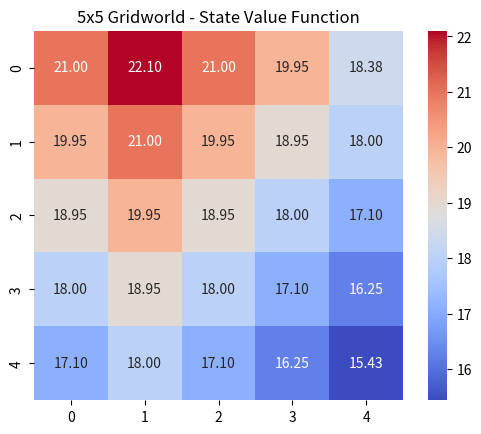

This chart was generated by the following Python code:
import numpy as np
import seaborn as sns
import matplotlib.pyplot as plt
from scipy.optimize import fsolve


"""
# Notes
1. discount (gamma) =0.95
2. policy: probability of moving in any of the four directions = 0.25
3. Any action at blue => +5 reward => jump to 17
4. Any action at green => +2.5 reward => jump to 17 or 24 square with probability 0.5

# Objectives
(section 1): Estimate the value function for each of the states (v)
1. Solve the system of Bellman equations explicitly              => needs a fix
2. Iterative policy evaluation                                  
3. value iteration.                                              => needs a fix
Which states have the highest value? Does this surprise you?

(section 2):  Determine the optimal policy for the gridworld problem (pi)
1. explicitly solving the Bellman optimality equation
2. using policy iteration with iterative policy evaluation 
3. policy improvement with value iteration.
"""


class ValueAgent:
    """
    State numbers:
    0   1   2   3   4
    5   6   7   8   9
    10  11  12  13  14
    15  16  17  18  19
    20  21  22  23  24
    """
    def __init__(self):
        self.discount = 0.95
        self.value_function = None

    def visualize_results(self):
        plt.figure()
        sns.heatmap(self.value_function.reshape((5,5)), cmap='coolwarm', annot=True, fmt='.2f', square=True)
        plt.title("5x5 Gridworld - State Value Function")
        plt.show()

    def explicit(self, g=0.95):  # todo: this gives wrong outputs. fix
        """
        This method depends on solving a system of non-linear equations whose results depend on a set of initial values.
        As a result, there is a chance that the solver of the equations gets stuck in a local optima while finding the
        solution.
        """
        def equations(p):
            v1, v2, v3, v4, v5, v6, v7, v8, v9, v10, v11, v12, v13, v14, v15, v16, v17, v18, v19, v20, v21, v22, v23, v24, v25 = p
            eq1 = max(-0.5 + g * v1, g * v6, -0.5 + g * v1, g * v2)
            eq2 = 5 + g * v18
            eq3 = max(-0.5 + g * v3, g * v8, g * v2, g * v4)
            eq4 = max(-0.5 + g * v4, g * v9, g * v3, g * v5)
            eq5 = 0.5 * (2.5 + g * v18) + 0.5 * (2.5 + g * v25)
            eq6 = max(g * v1, g * v11, -0.5 + g * v6, g * v7)
            eq7 = max(g * v2, g * v12, g * v6, g * v8)
            eq8 = max(g * v3, g * v13, g * v7, g * v9)
            eq9 = max(g * v4, g * v14, g * v8, g * v10)
            eq10 = max(g * v5, g * v15, g * v9, -0.5 + g * v10)
            eq11 = max(g * v6, g * v16, -0.5 + g * v11, g * v12)
            eq12 = max(g * v7, g * v17, g * v11, g * v13)
            eq13 = max(g * v8, g * v18, g * v12, g * v14)
            eq14 = max(g * v9, g * v19, g * v13, g * v15)
            eq15 = max(g * v10, g * v20, g * v14, -0.5 + g * v15)
            eq16 = max(g * v11, g * v21, -0.5 + g * v16, g * v17)
            eq17 = max(g * v12, g * v22, g * v16, g * v18)
            eq18 = max(g * v13, g * v23, g * v17, g * v19)
            eq19 = max(g * v14, g * v24, g * v18, g * v20)
            eq20 = max(g * v15, g * v25, g * v19, -0.5 + g * v20)
            eq21 = max(g * v16, -0.5 + g * v21, -0.5 + g * v21, g * v22)
            eq22 = max(g * v17, -0.5 + g * v22, g * v21, g * v23)
            eq23 = max(g * v18, -0.5 + g * v23, g * v22, g * v24)
            eq24 = max(g * v19, -0.5 + g * v24, g * v23, g * v25)
            eq25 = max(g * v20, -0.5 + g * v25, g * v24, -0.5 + g * v25)
            return eq1, eq2, eq3, eq4, eq5, eq6, eq7, eq8, eq9, eq10, eq11, eq12, eq13, eq14, eq15, eq16, eq17, eq18, eq19, eq20, eq21, eq22, eq23, eq24, eq25

        v1, v2, v3, v4, v5, v6, v7, v8, v9, v10, v11, v12, v13, v14, v15, v16, v17, v18, v19, v20, v21, v22, v23, v24, v25 = fsolve(equations, np.random.normal(size=25))
        self.value_function = np.array([v1, v2, v3, v4, v5, v6, v7, v8, v9, v10, v11, v12, v13, v14, v15, v16, v17, v18, v19, v20, v21, v22, v23, v24, v25])
        return self.value_function

    def mean_update_value_function(self, threshold=0.1):
        """
        1. initialize the state values randomly.
        2. for every state:
                for every possible action in that state
                    for every possible destination state after the said action
                        record the achieved rewards
                average all the recorded rewards and assign the result to the value function of that state
        """
        old_values = self.value_function.copy()
        for state_index in range(25):
            rewards_accumulated = []
            for action_index in range(4):
                if state_index == 1:
                    rewards_accumulated.append(5 + self.discount*self.value_function[17])
                elif state_index == 4:
                    rewards_accumulated.append(0.5*(2.5 + self.discount*self.value_function[17]) +
                                               0.5*(2.5 + self.discount*self.value_function[24]))  # todo: check if this should be summed or should it be appended twice? it affects the denominator when calculating the mean of the rewards.
                elif state_index in [0, 5, 10, 15, 20] and action_index == 2:
                    rewards_accumulated.append(-0.5 + self.discount*self.value_function[state_index])
                elif state_index in [0, 2, 3] and action_index == 0:
                    rewards_accumulated.append(-0.5 + self.discount*self.value_function[state_index])
                elif state_index in [9, 14, 19, 24] and action_index == 3:
                    rewards_accumulated.append(-0.5 + self.discount*self.value_function[state_index])
                elif state_index in [20, 21, 22, 23, 24] and action_index == 1:
                    rewards_accumulated.append(-0.5 + self.discount*self.value_function[state_index])
                else:
                    if action_index == 0:
                        rewards_accumulated.append(self.discount * self.value_function[state_index - 5])
                    elif action_index == 1:
                        rewards_accumulated.append(self.discount * self.value_function[state_index + 5])
                    elif action_index == 2:
                        rewards_accumulated.append(self.discount * self.value_function[state_index - 1])
                    else:
                        rewards_accumulated.append(self.discount * self.value_function[state_index + 1])
            self.value_function[state_index] = np.array(rewards_accumulated).mean()
        stop = (np.abs(self.value_function - old_values) < threshold).any()
        return stop

    def iterative_policy_evaluation(self,  threshold=0.1, patience=1e5):
        self.value_function = np.random.normal(size=25)
        stop = False
        run_count = 0
        while not stop or run_count < patience:
            run_count += 1
            stop = self.mean_update_value_function(threshold=threshold)
        print(f"Iteration count at halt: {run_count}")
        return self.value_function

    def max_update_value_function(self, threshold=0.1):  # todo: is the only difference between value iteration and iterative policy evaluation mean vs max?
        old_values = self.value_function.copy()
        for state_index in range(25):
            rewards_accumulated = []
            for action_index in range(4):
                if state_index == 1:
                    rewards_accumulated.append(5 + self.discount*self.value_function[17])
                elif state_index == 4:
                    rewards_accumulated.append(0.5*(2.5 + self.discount*self.value_function[17]) +
                                               0.5*(2.5 + self.discount*self.value_function[24]))  # todo: check if this should be summed or should it be appended twice? it affects the denominator when calculating the mean of the rewards.
                elif state_index in [0, 5, 10, 15, 20] and action_index == 2:
                    rewards_accumulated.append(-0.5 + self.discount*self.value_function[state_index])
                elif state_index in [0, 2, 3] and action_index == 0:
                    rewards_accumulated.append(-0.5 + self.discount*self.value_function[state_index])
                elif state_index in [9, 14, 19, 24] and action_index == 3:
                    rewards_accumulated.append(-0.5 + self.discount*self.value_function[state_index])
                elif state_index in [20, 21, 22, 23, 24] and action_index == 1:
                    rewards_accumulated.append(-0.5 + self.discount*self.value_function[state_index])
                else:
                    if action_index == 0:
                        rewards_accumulated.append(self.discount * self.value_function[state_index - 5])
                    elif action_index == 1:
                        rewards_accumulated.append(self.discount * self.value_function[state_index + 5])
                    elif action_index == 2:
                        rewards_accumulated.append(self.discount * self.value_function[state_index - 1])
                    else:
                        rewards_accumulated.append(self.discount * self.value_function[state_index + 1])
            self.value_function[state_index] = np.array(rewards_accumulated).max()
        stop = (np.abs(self.value_function - old_values) < threshold).any()
        return stop

    def value_iteration(self, threshold=0.1, patience=1e5):  # todo: this returns values much different from the iterative policy evaluation. fix
        self.value_function = np.random.normal(size=25)
        stop = False
        run_count = 0
        while not stop or run_count < patience:
            run_count += 1
            stop = self.max_update_value_function(threshold=threshold)
        print(f"Iteration count at halt: {run_count}")
        return self.value_function


class PolicyAgent:
    def __init__(self, discount=0.95):
        self.discount = discount
        self.value_function = None

    def visualize_results(self):
        plt.figure()
        sns.heatmap(self.value_function.reshape((5,5)), cmap='coolwarm', annot=True, fmt='.2f', square=True)
        plt.title("5x5 Gridworld - State Value Function")
        plt.show()

    def explicit(self):
        pass

    def iterative_policy_evaluation(self):
        pass

    def value_iteration(self):
        pass

if __name__ == '__main__':
    agent = ValueAgent()
    # agent.explicit()
    # agent.iterative_policy_evaluation()
    agent.value_iteration()

    agent.visualize_results()
